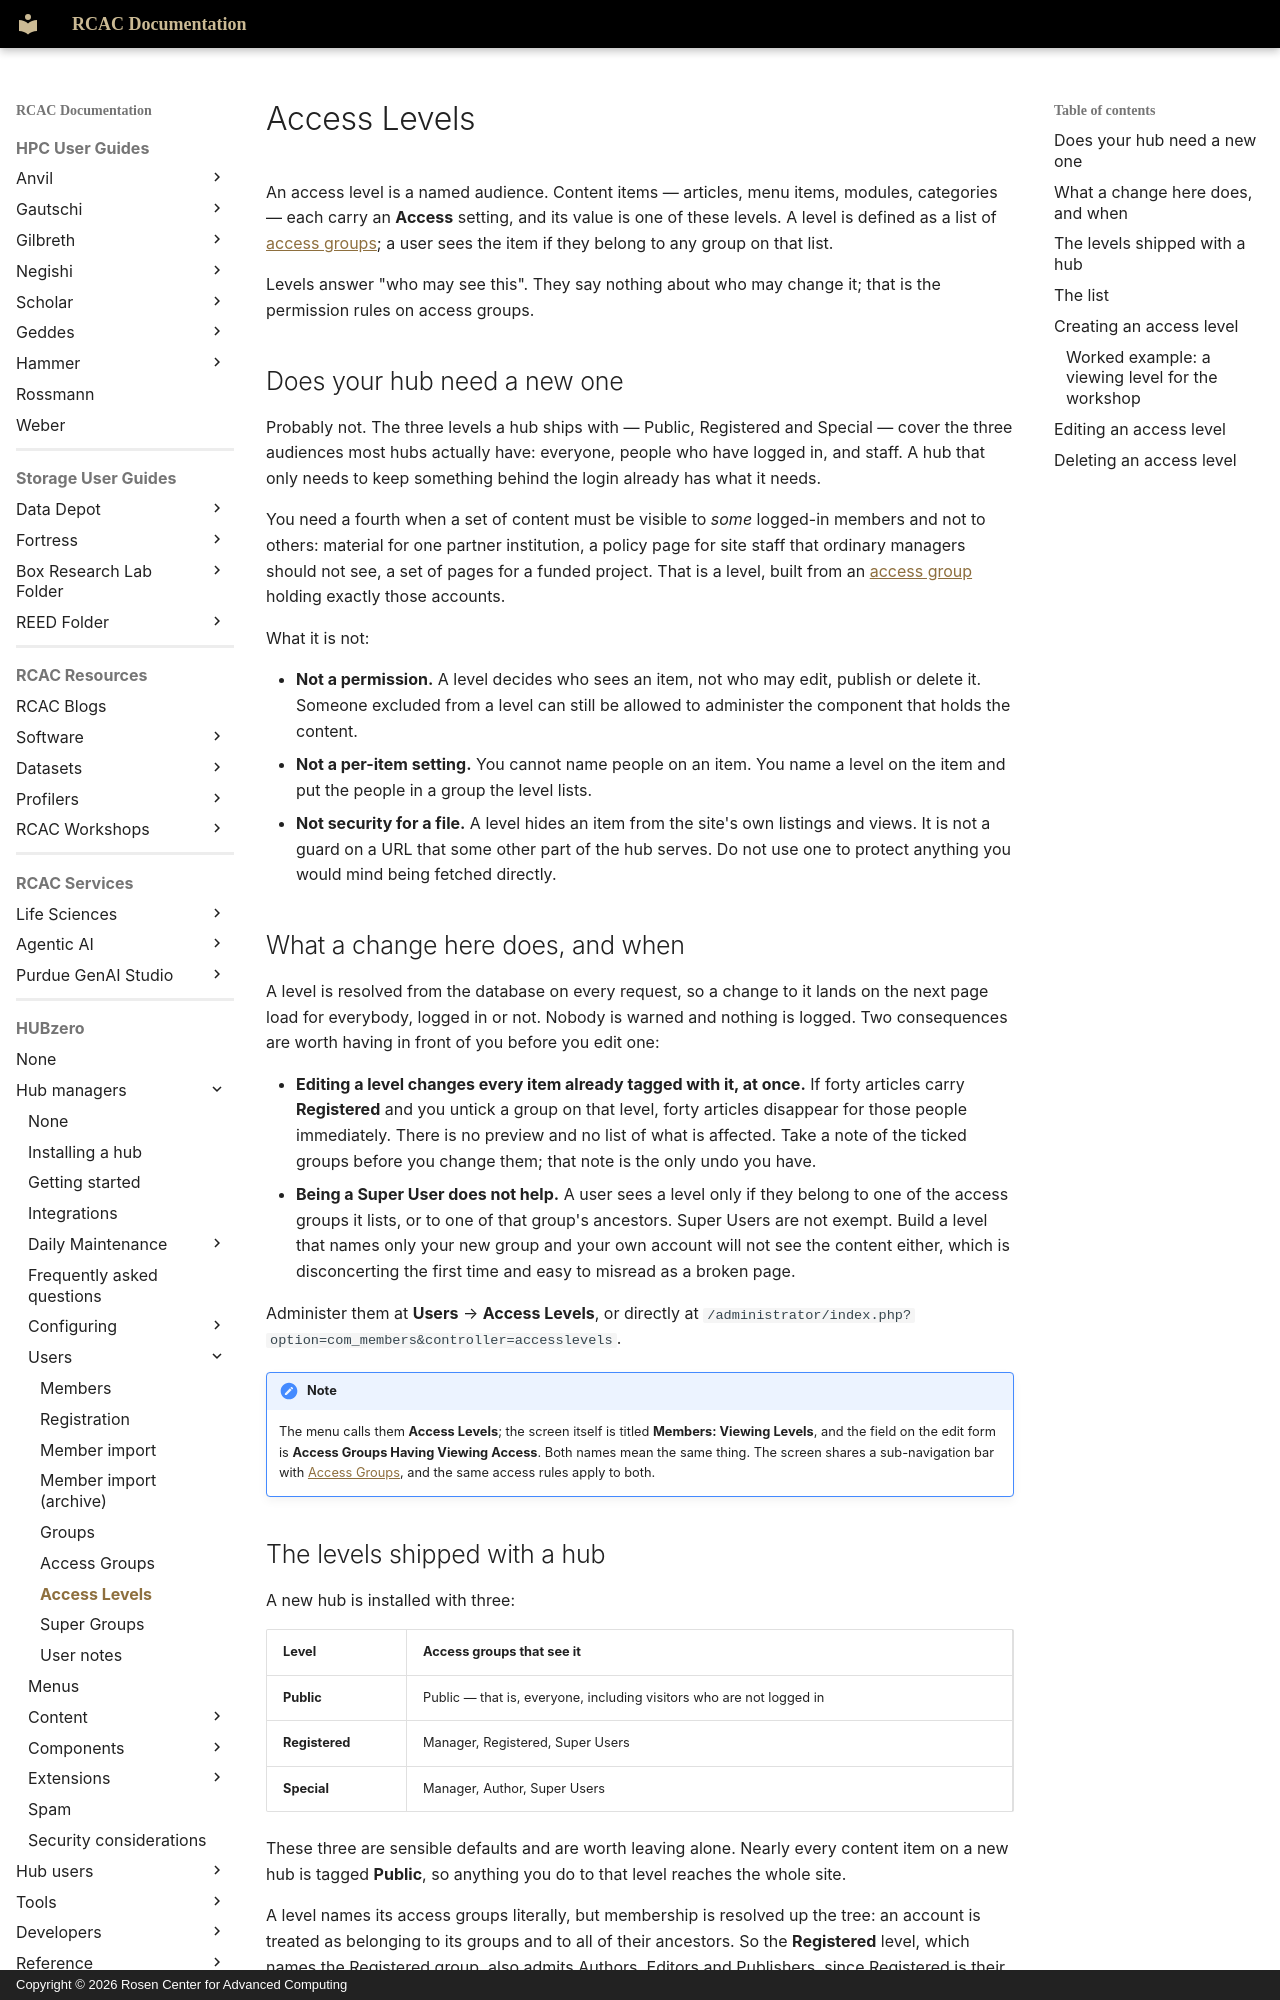

repository: PurdueRCAC/RCAC-Docs · page: hubzero/managers/users/accesslevels/index.html · generator: mkdocs · copyright: Copyright © 2026 Rosen Center for Advanced Computing

---
tags:
- HUBzero
render_macros: false
hubzero:
  upstream: docs/managers/06-users/07-accesslevels.md
  commit: 9c1a8c678002bdfb41860f90915a3589ab60339e
  status: rewritten
  reviewed-against: 2.4-main @ 35f103b1b3
  reviewed: '2026-09-10'
  screenshots: none
  source: https://help.hubzero.org/documentation/240/managers/users/accesslevels
  source-id: '3362'
  modified: '2016-07-12'
---

# Access Levels

An access level is a named audience. Content items — articles, menu items,
modules, categories — each carry an **Access** setting, and its value is one
of these levels. A level is defined as a list of
[access groups](accessgroups.md); a user sees the item if they belong to
any group on that list.

Levels answer "who may see this". They say nothing about who may change it;
that is the permission rules on access groups.

## Does your hub need a new one

Probably not. The three levels a hub ships with — Public, Registered and
Special — cover the three audiences most hubs actually have: everyone, people
who have logged in, and staff. A hub that only needs to keep something behind
the login already has what it needs.

You need a fourth when a set of content must be visible to *some* logged-in
members and not to others: material for one partner institution, a policy page
for site staff that ordinary managers should not see, a set of pages for a
funded project. That is a level, built from an [access
group](accessgroups.md) holding exactly those accounts.

What it is not:

- **Not a permission.** A level decides who sees an item, not who may edit,
    publish or delete it. Someone excluded from a level can still be allowed to
    administer the component that holds the content.
- **Not a per-item setting.** You cannot name people on an item. You name a
    level on the item and put the people in a group the level lists.
- **Not security for a file.** A level hides an item from the site's own
    listings and views. It is not a guard on a URL that some other part of the
    hub serves. Do not use one to protect anything you would mind being fetched
    directly.

## What a change here does, and when

A level is resolved from the database on every request, so a change to it
lands on the next page load for everybody, logged in or not. Nobody is warned
and nothing is logged. Two consequences are worth having in front of you
before you edit one:

- **Editing a level changes every item already tagged with it, at once.** If
    forty articles carry **Registered** and you untick a group on that level,
    forty articles disappear for those people immediately. There is no preview
    and no list of what is affected. Take a note of the ticked groups before you
    change them; that note is the only undo you have.
- **Being a Super User does not help.** A user sees a level only if they
    belong to one of the access groups it lists, or to one of that group's
    ancestors. Super Users are not exempt. Build a level that names only your new
    group and your own account will not see the content either, which is
    disconcerting the first time and easy to misread as a broken page.

Administer them at **Users** → **Access Levels**, or directly at
`/administrator/index.php?option=com_members&controller=accesslevels`.

!!! note
    The menu calls them **Access Levels**; the screen itself is
    titled **Members: Viewing Levels**, and the field on the edit form is
    **Access Groups Having Viewing Access**. Both names mean the same thing.
    The screen shares a sub-navigation bar with
    [Access Groups](accessgroups.md), and the same access rules apply to
    both.
